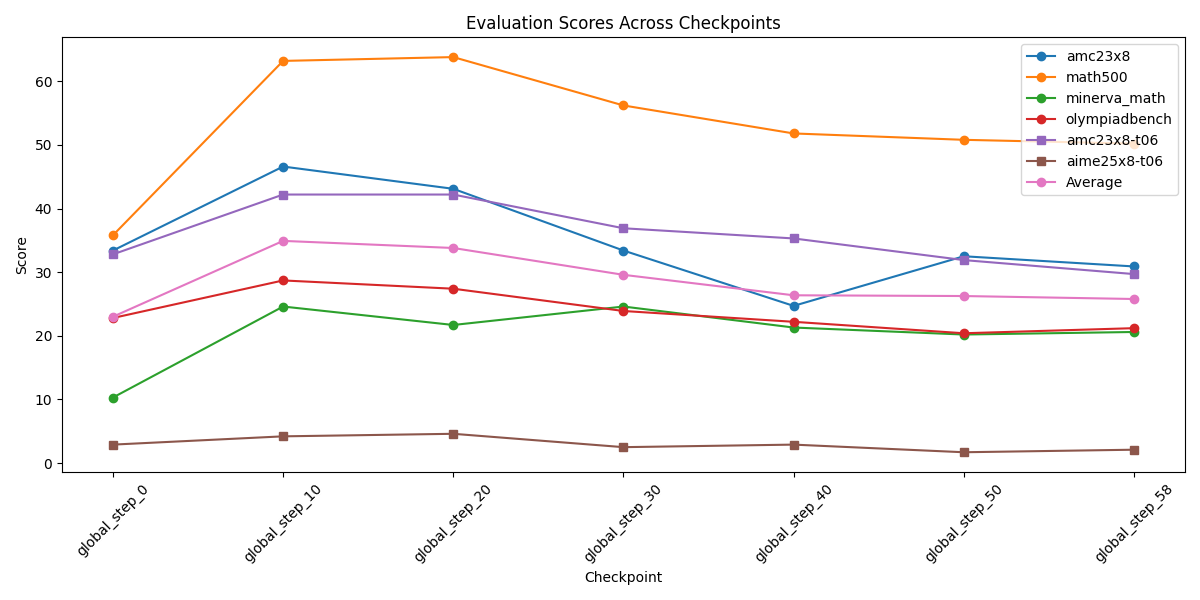

The file beside this chart, header and first rows:
checkpoint, amc23x8, math500, minerva_math, olympiadbench, amc23x8-t06, aime25x8-t06
global_step_0, 33.4, 35.8, 10.3, 22.8, 32.8, 2.9
global_step_10, 46.6, 63.2, 24.6, 28.7, 42.2, 4.2
global_step_20, 43.1, 63.8, 21.7, 27.4, 42.2, 4.6
global_step_30, 33.4, 56.2, 24.6, 23.9, 36.9, 2.5
global_step_40, 24.7, 51.8, 21.3, 22.2, 35.3, 2.9
global_step_50, 32.5, 50.8, 20.2, 20.4, 31.9, 1.7
global_step_58, 30.9, 50.2, 20.6, 21.2, 29.7, 2.1
